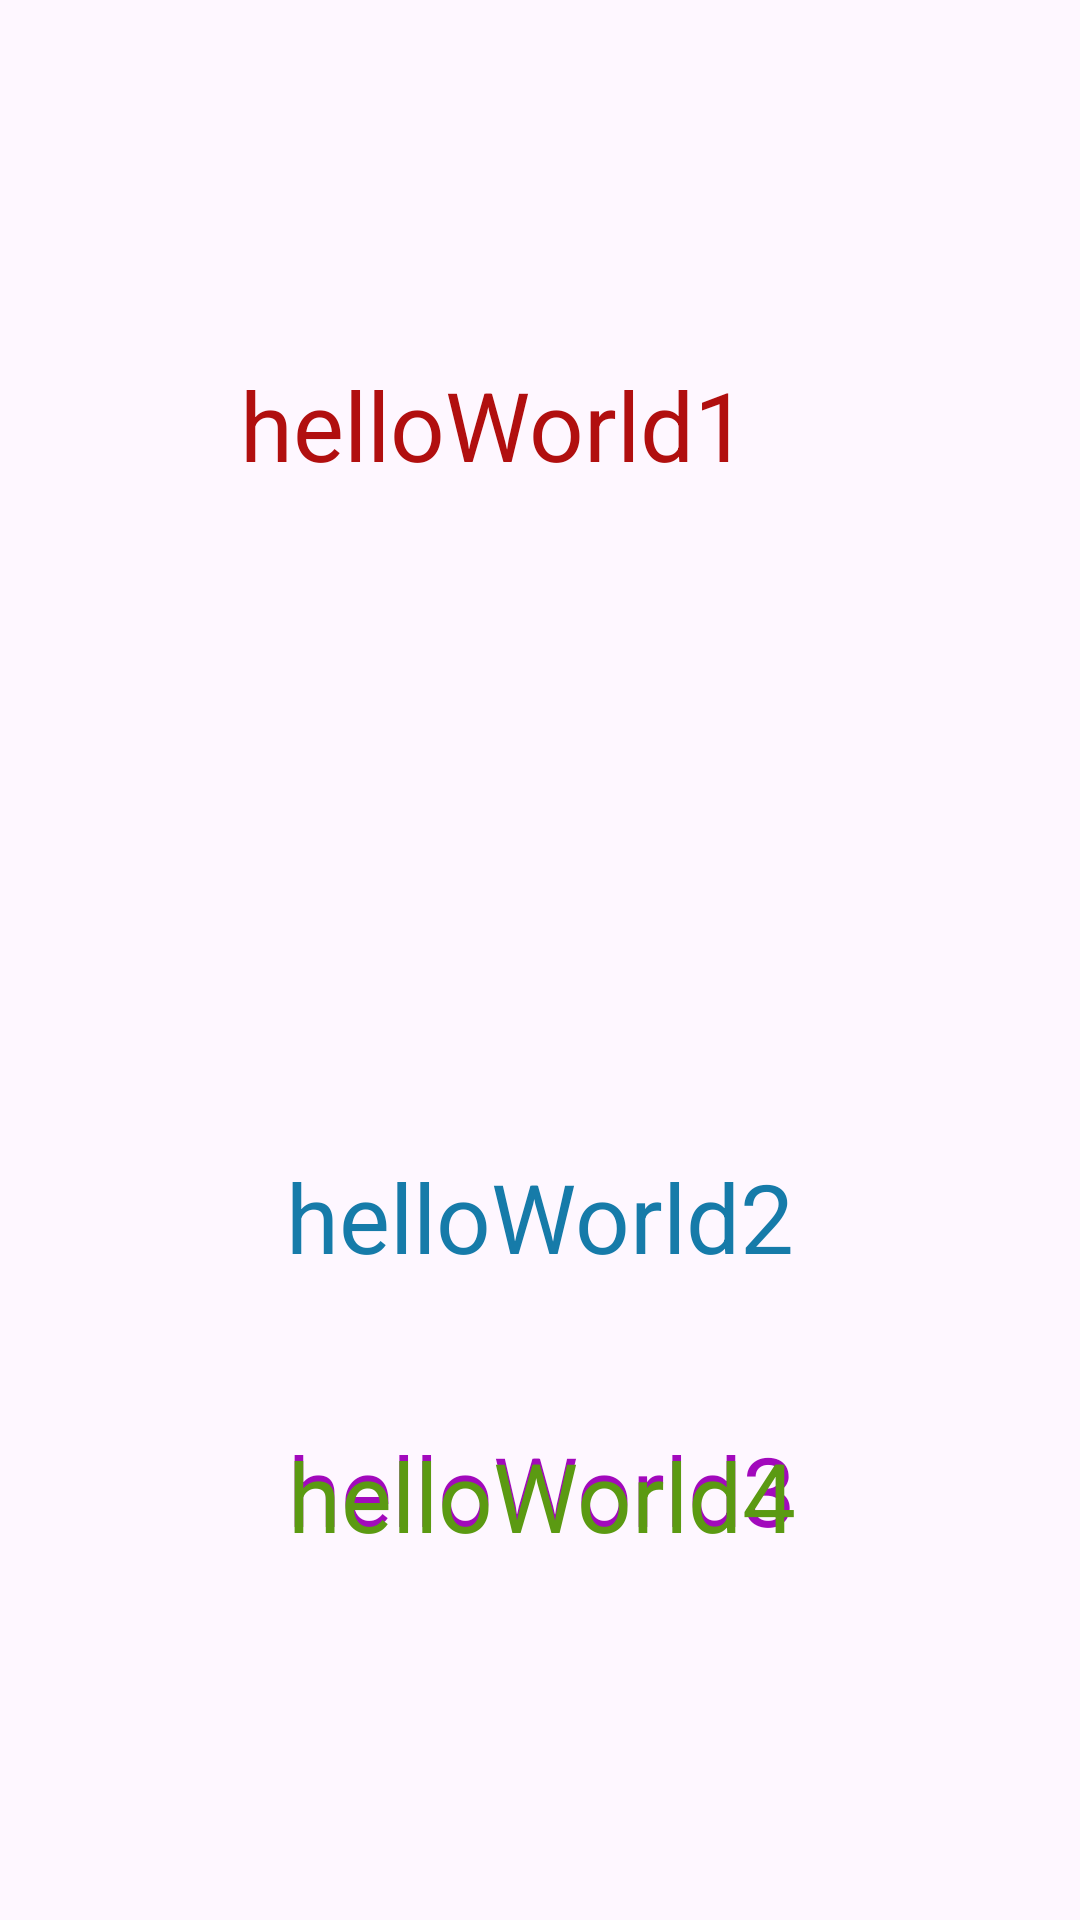

Layout XML and referenced resources for this Android screen:
<!-- AndroidManifest.xml: application theme Theme.Values -->
<!-- res/layout/activity_main.xml -->
<?xml version="1.0" encoding="utf-8"?>
<androidx.constraintlayout.widget.ConstraintLayout xmlns:android="http://schemas.android.com/apk/res/android"
    xmlns:app="http://schemas.android.com/apk/res-auto"
    xmlns:tools="http://schemas.android.com/tools"
    android:layout_width="match_parent"
    android:layout_height="match_parent"
    tools:context=".MainActivity">

    <TextView
        android:id="@+id/textView1"
        android:layout_width="wrap_content"
        android:layout_height="wrap_content"
        android:layout_marginTop="48dp"
        android:text="@string/thirdtext"
        android:textColor="@color/purpule"
        android:textSize="32sp"
        app:layout_constraintEnd_toEndOf="parent"
        app:layout_constraintHorizontal_bias="0.504"
        app:layout_constraintStart_toStartOf="parent"
        app:layout_constraintTop_toBottomOf="@+id/textView3" />

    <TextView
        android:id="@+id/textView3"
        android:layout_width="wrap_content"
        android:layout_height="wrap_content"
        android:layout_marginTop="64dp"
        android:text="@string/secondtext"
        android:textColor="@color/blue"
        android:textSize="32sp"
        app:layout_constraintEnd_toEndOf="parent"
        app:layout_constraintStart_toStartOf="parent"
        app:layout_constraintTop_toBottomOf="@+id/textView" />

    <TextView
        android:id="@+id/textView"
        android:layout_width="@dimen/textviewwidth"
        android:layout_height="@dimen/textviewheight"
        android:layout_marginTop="120dp"
        android:textColor="@color/red"
        android:text="@string/firsttext"
        android:textSize="@dimen/textviewsize"
        app:layout_constraintEnd_toEndOf="parent"
        app:layout_constraintStart_toStartOf="parent"
        app:layout_constraintTop_toTopOf="parent" />

    <TextView
        android:id="@+id/textview6"
        android:layout_width="wrap_content"
        android:layout_height="wrap_content"
        android:layout_marginBottom="120dp"
        android:text="@string/forthtext"
        android:textColor="@color/green"
        android:textSize="32sp"
        app:layout_constraintBottom_toBottomOf="parent"
        app:layout_constraintEnd_toEndOf="parent"
        app:layout_constraintHorizontal_bias="0.504"
        app:layout_constraintStart_toStartOf="parent"
        app:layout_constraintTop_toBottomOf="@+id/textView1"
        app:layout_constraintVertical_bias="1.0" />
</androidx.constraintlayout.widget.ConstraintLayout>
<!-- resources referenced by this layout -->
<resources>
  <color name="blue">#167BA9</color>
  <color name="green">#5B9A12</color>
  <color name="purpule">#A209BC</color>
  <color name="red">#B10F0F</color>
  <dimen name="textviewheight">200dp</dimen>
  <dimen name="textviewsize">32sp</dimen>
  <dimen name="textviewwidth">200dp</dimen>
  <string name="firsttext">helloWorld1</string>
  <string name="forthtext">helloWorld4</string>
  <string name="secondtext">helloWorld2</string>
  <string name="thirdtext">helloWorld3</string>
  <style name="Theme.Values" parent="Base.Theme.Values" />
  <style name="Base.Theme.Values" parent="Theme.Material3.DayNight.NoActionBar">
          
          
      </style>
</resources>
